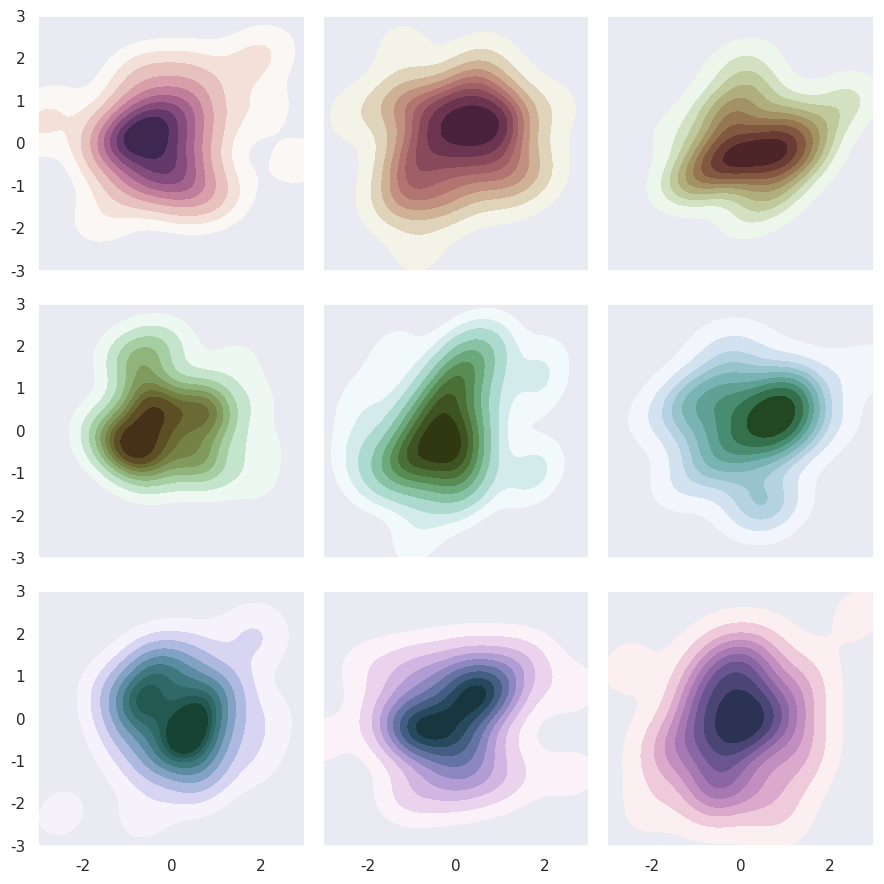
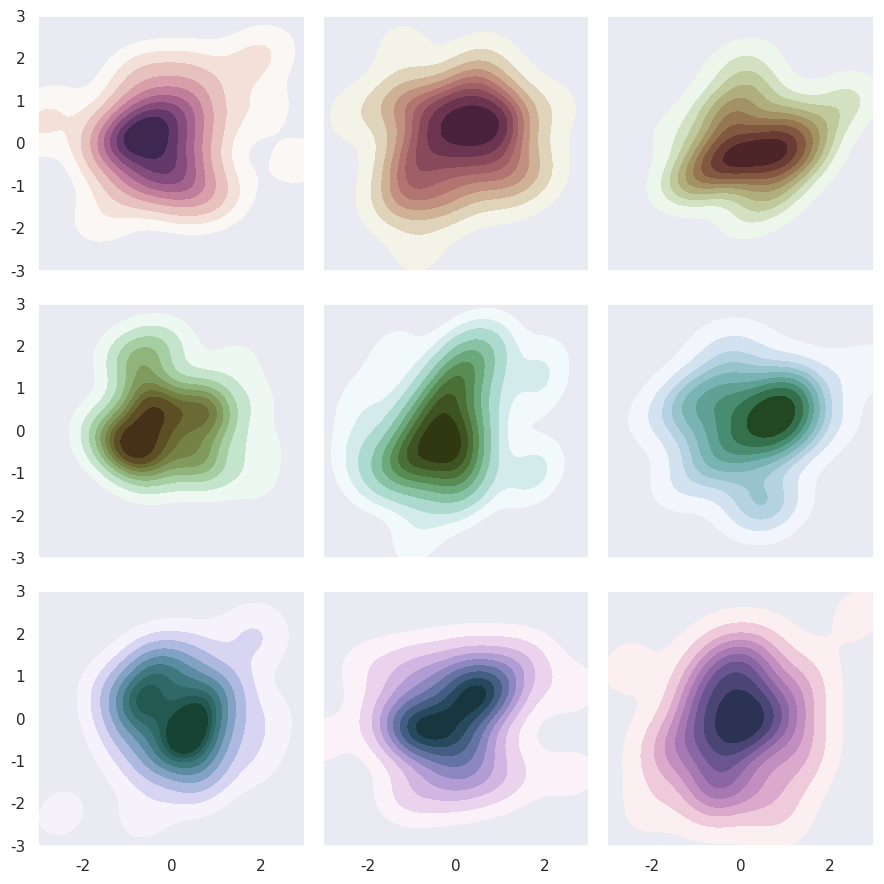
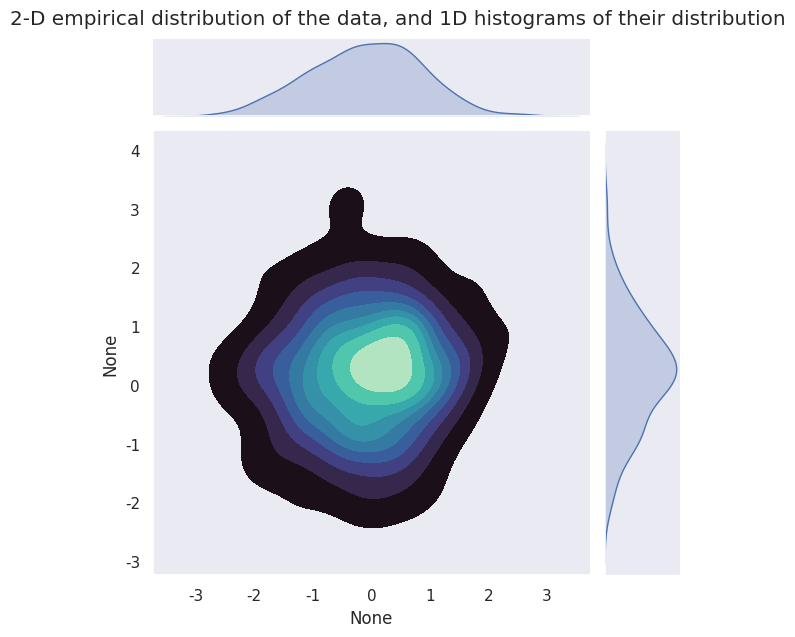

These charts were generated, in order, by the following Python code: (Note: this script raises an exception after producing the figures.)
%load_ext autoreload
%autoreload 2

import matplotlib.pyplot as plt
import numpy as np
import seaborn as sns

sns.set(style="dark")
rng = np.random.default_rng(50)

# Set up the matplotlib figure
f, axes = plt.subplots(3, 3, figsize=(9, 9), sharex=True, sharey=True)

# Rotate the starting point around the cubehelix hue circle
for ax, s in zip(axes.flat, np.linspace(0, 3, 10)):

    # Create a cubehelix colormap to use with kdeplot
    cmap = sns.cubehelix_palette(start=s, light=1, as_cmap=True)

    # Generate and plot a random bivariate dataset
    x, y = rng.normal(size=(2, 50))
    sns.kdeplot(x=x, y=y, cmap=cmap, shade=True, cut=5, ax=ax)
    ax.set(xlim=(-3, 3), ylim=(-3, 3))

f.tight_layout()

import matplotlib.pyplot as plt
import numpy as np
import seaborn as sns

# Met le style en noir
sns.set(style="dark")

rng = np.random.default_rng(50)

# Set up the matplotlib figure
f, axes = plt.subplots(3, 3, figsize=(9, 9), sharex=True, sharey=True)

# On crée plusieurs colormaps en faisant varier le paramètre "start" du début pour obtenir des couleurs différentes dans chaque graphe
for ax, s in zip(axes.flat, np.linspace(0, 3, 10)):

    # On créé une palette cubehelix qui est une colormap qui change petit à petit de luminosité tout en restant à peu près uniforme

    # - start=s : change le point de départ des couleurs
    # - light=1 : permet d’aller jusqu’à une couleur claire
    # - as_cmap=True : renvoie une colormap continue
    cmap = sns.cubehelix_palette(start=s, light=1, as_cmap=True)

    # Génère 50 points aléatoires selon une loi normale pour les coordonnées x et y.
    x, y = rng.normal(size=(2, 50))

    # Kernel Density Estimation

    # Le principe est : Chaque point est remplacé par une gaussienne, elles sont additionnées pour obtenir une fonction de densité lisse qui approxime la proba d’observer des points dans une certaine zone

    # - x, y : les inputs
    # - cmap= cmap : la colormap définie plus haut
    # - shade=True : colore l’intérieur des courbes de densité
    # - cut= 5 : prolonge l’estimation de 5 fois l’écart-type du kernel au-delà des points extrêmes
    # - ax=ax : indique le graph
    sns.kdeplot(x=x, y=y, cmap=cmap, shade=True, cut=5, ax=ax)
    ax.set(xlim=(-3, 3), ylim=(-3, 3))

f.tight_layout()

x, y = rng.normal(size=(2, 200))

g = sns.jointplot(x=x, y=y,kind="kde",fill=True,cmap="mako")

# Ajout d’un titre
g.fig.suptitle("2-D empirical distribution of the data, and 1D histograms of their distribution", y=1.02)

plt.show()

def markov_chain(rho, A, nmax, rng):
    """
    Stimulate a discrete-time homogeneous Markov chain

    Args:
        rho: law of the initial state (nonnegative vector of size $N$, summing to 1)
        A: transition matrix (of size $N\times N$)nmax: number of time steps
        rng: random number generator

    Returns:
        X: trajectory of the chain
    """

    rho = np.asarray(rho)
    A = np.asarray(A)

    # Check inputs parameters

    # Transition matrix A should be square
    if A.ndim != 2 or A.shape[0] != A.shape[1]:
        raise ValueError("transition matrix A should be square")
    N = A.shape[0]

    # A is a stochastic matrix
    if not np.all(A >= 0):
        raise ValueError("A must have nonnegative entries")
    if not np.allclose(A.sum(axis=1), 1.0):
        raise ValueError("Each row of A must sum to 1")

    # Size of rho should be consistent with A
    if rho.ndim != 1 or rho.shape[0] != N:
        raise ValueError("size of rho should be consistent with A")

    # rho should be in the unit simplex
    if rho.ndim != 1:
        raise ValueError("rho must be a 1D array")
    if not np.all(rho >= 0):
        raise ValueError("rho must have nonnegative entries")
    if not np.isclose(rho.sum(), 1.0):
        raise ValueError("rho must sum to 1")

    # Simulate the chain
    X = np.empty(nmax, dtype=int)
    X[0] = rng.choice(N, p=rho)
    for n in range(1, nmax):
        X[n] = rng.choice(N, p=A[X[n-1], :])
    return X


# your code

# your code

# your code

import numpy as np

# Fonction qui calcule la somme des distances euclidiennes entre toutes les paires de lignes d'une matrice X. Le but est de faire des calcul assez lourd dans le but de comparer les performances de différentes implémentations. (avec Dask et numba)

# VERSION PYTHON VANILLA

def pairwise_dist_py(X):
    m, n = X.shape
    dist_sum = 0.0
    for i in range(m):
        for j in range(i+1, m):
            s = 0.0
            for k in range(n):
                diff = X[i, k] - X[j, k]
                s += diff * diff
            dist_sum += s**0.5
    return dist_sum

import dask.array as da

# Fonction qui calcule la somme des distances euclidiennes entre toutes les paires de lignes d'une matrice X. Le but est de faire des calcul assez lourd dans le but de comparer les performances de différentes implémentations. (avec Dask et numba)

#VERSION DASK (on doit changer les méthode de calcul pour faire du calcul par blocs et éviter les boucles/ boucles imbriquées dans Dask, donc une méthode différente peut faire aussi varier les temps de calcul, mais c'est aussi ce que cela sous-entend de se servir de Dask, donc je considère que c'est ok)

def pairwise_dist_dask(X):

    norms = (X**2).sum(axis=1).reshape((-1, 1))  # ||x_i||^2
    gram = X @ X.T    # <x_i, x_j> = prod scalaire

    D2 = norms + norms.T - 2 * gram # ||x_i - x_j||^2 = ||x_i||^2 + ||x_j||^2 - 2<x_i, x_j>
    D2 = da.maximum(D2, 0.0)  # éviter les possibles petites valeurs négatives dues aux arrondis

    D = da.sqrt(D2) #distance euclidienne

    # On ne garde que la partie triangulaire supérieure (i < j) car la matrice est symétrique et on ne veut pas compter deux fois chaque distance
    tri = da.triu(D, k=1)

    return tri.sum()


import numba

# Fonction qui calcule la somme des distances euclidiennes entre toutes les paires de lignes d'une matrice X. Le but est de faire des calcul assez lourd dans le but de comparer les performances de différentes implémentations. (avec Dask et numba)

#VERSION NUMBA (Les paramètres parallel=True et fastmath=True permettent d'optimiser les calculs en utilisant du parallélisme et des optimisations mathématiques). Le prange est une version parallèle de range.

#Le parametre fastmath=True permet de faire des calcul et des arrondis assez aggressifs pour gagner en performance, mais cela peut aussi faire perdre en précision.

#Le paramètre parallel=True permet d'utiliser plusieurs coeurs du CPU pour faire les calculs de la boucle qui a un prange dans différents threads en parallèle, au lieu de faire les itérations séquentiellement. La boucle d'après doit être en range et non prange car elle se déroule elle même au sein d'un thread et on peut risquer une surpopulation de threah sinon.

@numba.njit(parallel=True, fastmath=True)
def pairwise_dist_numba(X):
    m, n = X.shape
    dist_sum = 0.0
    for i in numba.prange(m):
        for j in range(i+1, m):
            s = 0.0
            for k in range(n):
                diff = X[i, k] - X[j, k]
                s += diff * diff
            dist_sum += s**0.5
    return dist_sum

import time

np.random.seed(0)
X = np.random.rand(2000, 30) # matrice de test, lourde de preférence
dX = da.from_array(X, chunks=(500, 30))

# test en Python pur
t0 = time.time()
res_py = pairwise_dist_py(X)
print("Python pur  :", res_py, "temps =", time.time() - t0, "s")

# test pour Dask
t0 = time.time()
res_dask = pairwise_dist_dask(dX).compute()
print("Dask :", res_dask, "temps =", time.time() - t0, "s")

# test pour Numba
t0 = time.time()
res_numba = pairwise_dist_numba(X)
print("Numba :", res_numba, "temps =", time.time() - t0, "s")


import dask

X = np.random.rand(10000, 10000)

def gradient2D_dask_bis(X):
    dx = da.diff(X, axis=1, append=X[:, -1:])
    dy = da.diff(X, axis=0, append=X[-1:, :])
    grad = da.stack([dx, dy], axis=2)
    return da.sqrt((grad**2).sum(axis=2)).sum()

@dask.delayed
def process(X):
    data = gradient2D_dask_bis(X)
    return data

results = [process(X) for _ in range(1)]

t0 = time.time()
res_dask = dask.compute(results)
t_dask = time.time() - t0
print("dask.delayed -" , "temps =", t_dask, "s")